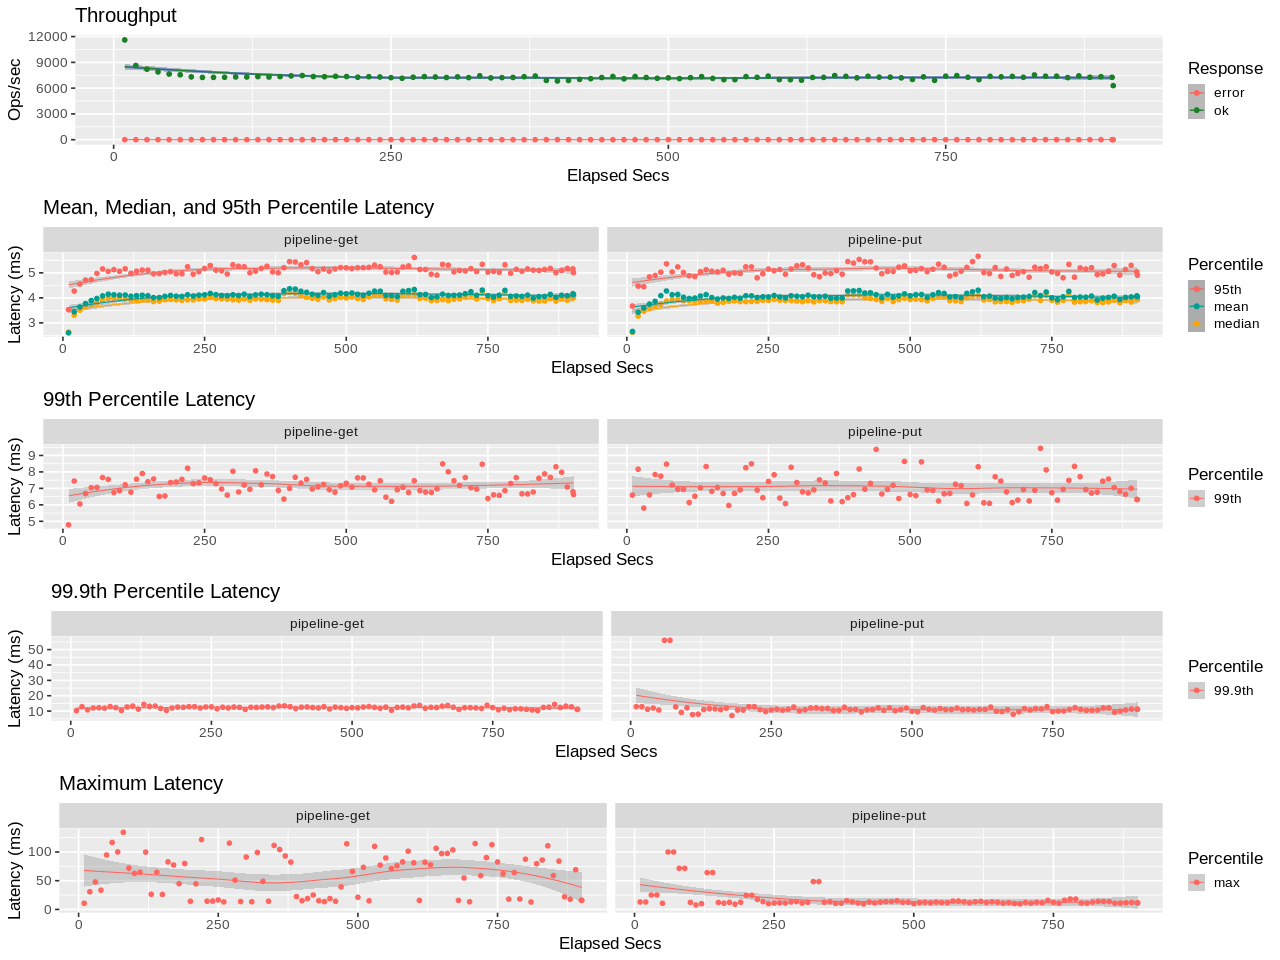

Data behind this chart, as committed beside it:
elapsed, window, total, successful, failed
10, 10, 116095, 116095, 0
20, 10, 86358, 86358, 0
30, 10, 82047, 82047, 0
40, 10, 78878, 78878, 0
50, 10, 76420, 76420, 0
60, 10, 75555, 75555, 0
70, 10, 73072, 73072, 0
80, 10, 72473, 72473, 0
90, 10, 72516, 72516, 0
100, 10, 72663, 72663, 0
110, 10, 73019, 73019, 0
120, 10, 73017, 73017, 0
130, 10, 73416, 73416, 0
140, 10, 72934, 72934, 0
150, 10, 73419, 73419, 0
160, 10, 74227, 74227, 0
170, 10, 74598, 74598, 0
180, 10, 73466, 73466, 0
190, 10, 73285, 73285, 0
200, 10, 73764, 73764, 0
210, 10, 73456, 73456, 0
220, 10, 72717, 72717, 0
230, 10, 73277, 73277, 0
240, 10, 72952, 72952, 0
250, 10, 72162, 72162, 0
260, 9.997, 71480, 71480, 0
270, 10, 72708, 72708, 0
280, 10, 73380, 73380, 0
290, 10, 72981, 72981, 0
300, 10, 72384, 72384, 0
310, 10.0, 73106, 73106, 0
320, 10, 72222, 72222, 0
330, 10, 74320, 74320, 0
340, 10, 71872, 71872, 0
350, 10, 72207, 72207, 0
360, 10, 72409, 72409, 0
370, 10, 73276, 73276, 0
380, 10, 74108, 74108, 0
390, 9.995, 68910, 68910, 0
400, 10, 68335, 68335, 0
410, 10, 68907, 68907, 0
420, 10, 70163, 70163, 0
430, 10, 70991, 70991, 0
440, 10, 72349, 72349, 0
450, 10, 73522, 73522, 0
460, 10, 70845, 70845, 0
470, 10, 73502, 73502, 0
480, 10, 72384, 72384, 0
490, 10, 71473, 71473, 0
500, 10, 71936, 71936, 0
510, 10, 71080, 71080, 0
520, 10, 72165, 72165, 0
530, 10, 73365, 73365, 0
540, 9.999, 71354, 71354, 0
550, 10, 69891, 69891, 0
560, 10, 69847, 69847, 0
570, 10, 73430, 73430, 0
580, 10, 72593, 72593, 0
590, 10, 73952, 73952, 0
600, 10, 69878, 69878, 0
... 31 more rows
